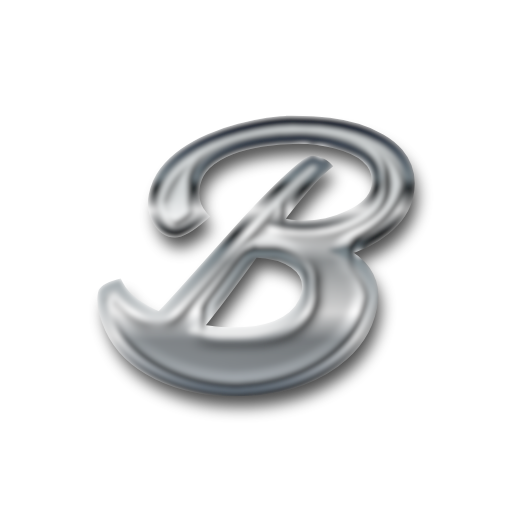
t = 0.00 s
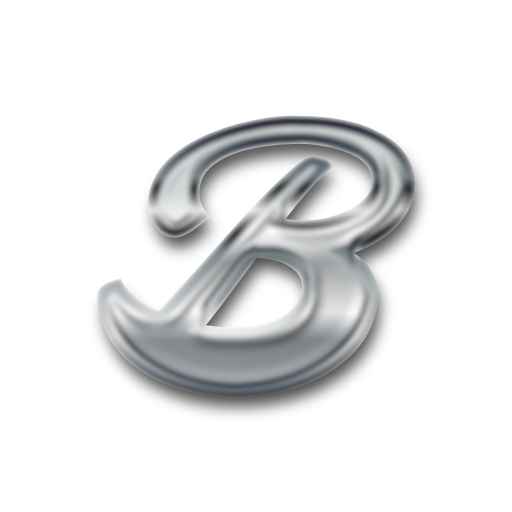
t = 0.63 s
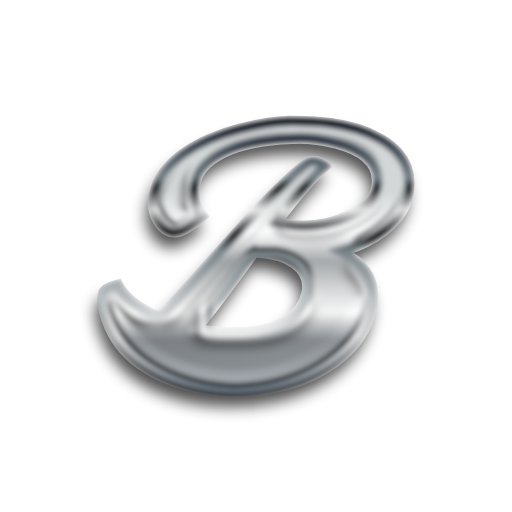
t = 1.88 s
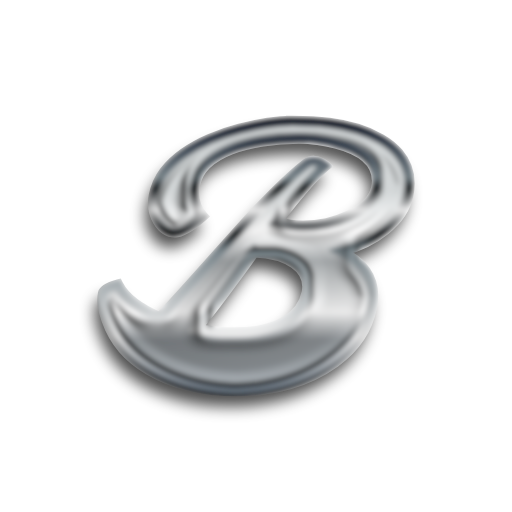
t = 2.50 s
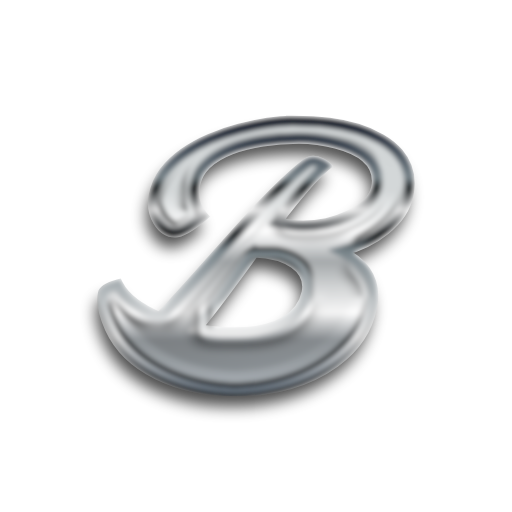
t = 3.13 s
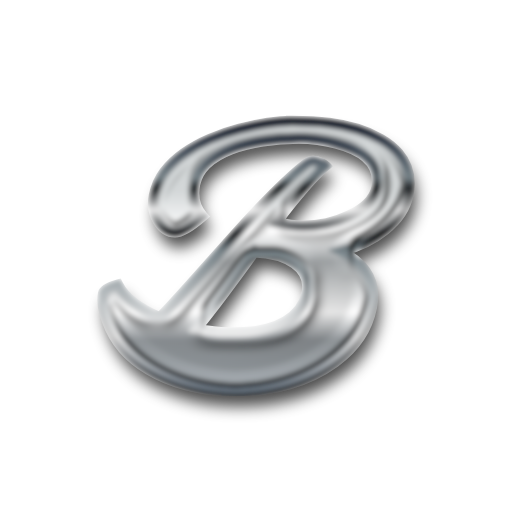
t = 4.38 s

The animated SVG that drew these frames (rendered in a browser with its animation timeline set to each time). Animation: 2 SMIL elements (animate=1,animateTransform=1); one cycle of 5.00 s, repeats indefinitely.

<?xml version="1.0" encoding="utf-8"?>
<svg version="1.1" xmlns:cc="http://creativecommons.org/ns#" xmlns:dc="http://purl.org/dc/elements/1.1/" xmlns:rdf="http://www.w3.org/1999/02/22-rdf-syntax-ns#" xmlns="http://www.w3.org/2000/svg" xmlns:xlink="http://www.w3.org/1999/xlink" x="0px" y="0px" viewBox="0 0 200 200" xml:space="preserve">
<defs>
    <linearGradient id="gradient1" x1="0%" y1="100%" x2="0" y2="0%">
      <stop offset="0%" stop-color="#a6adb2" />
      <stop offset="19%" stop-color="#8e9397" />
      <stop offset="29%" stop-color="#ffffff" />
      <stop offset="48%" stop-color="#a4a8aa" />
      <stop offset="59%" stop-color="#ffffff" />
      <stop offset="74%" stop-color="#d3d7d8" />
      <stop offset="100%" stop-color="#d3d7d8" />
    </linearGradient>
	<linearGradient id="gradient2" x1="0%" y1="0%" x2="0%" y2="100%">
      <stop offset="0%" stop-color="#081225" />
      <stop offset="21%" stop-color="#78848a" />
      <stop offset="25%" stop-color="#171c1f" />
      <stop offset="33%" stop-color="#ededed" />
      <stop offset="42%" stop-color="#14191d" />
      <stop offset="48%" stop-color="#78848a" />
      <stop offset="80%" stop-color="#f3f3f3" />
      <stop offset="100%" stop-color="#67737f" />

    </linearGradient>
  <filter id="chrome">

	<!-- inner glow -->
	<feOffset result="inner-glow" in="SourceGraphic" dx="0" dy="3" />
	<feFlood flood-color="#ffffff" result="flood-white" />
	<feComposite operator="out" in="flood-white" in2="SourceAlpha" result="comp" />
	<feOffset result="comp" in="comp" dx="0" dy="4" />
	<feMorphology in="comp" result="comp" operator="dilate" radius="2" />
	<feGaussianBlur in="comp" result="comp" stdDeviation="2" />
	<feComposite operator="in" in="comp" in2="SourceAlpha" result="comp" />
    <feBlend in="SourceGraphic" in2="comp" mode="screen" />
	
	<!-- bevel -->
	<feGaussianBlur stdDeviation="3" in="SourceAlpha" result="bumpMap"/>
	<feMorphology in="bumpMap" result="bumpMap" operator="erode" radius="3" />
	
	<feComponentTransfer in="bumpMap" result="bumpMap">
	<feFuncA type="table" tableValues="0 .5 0 .5 0" />
	</feComponentTransfer>
	<feDiffuseLighting in="bumpMap" 
					  surfaceScale="1"
					  diffuseConstant="3"
					  result="shading">
		<fePointLight id="light" x="0" y="0" z="40">
				 <animate attributeName="x" values="0;200;0" dur="5s" repeatCount="indefinite" /> 
		</fePointLight>
	  </feDiffuseLighting>
	<feBlend in="flood-white" in2="shading" mode="multiply" result="comp2" />
	<feBlend in="comp2" in2="comp" result="output" mode="screen" />
	<feBlend in="output" in2="SourceGraphic" result="output" mode="multiply" />
	<feGaussianBlur in="output" result="output" stdDeviation="1" />
	<feComposite operator="in" in="output" in2="SourceAlpha" result="output" />
  </filter>
  
<filter id="shadow" x="-50%" y="-50%" width="200%" height="200%">
  <feGaussianBlur in="SourceGraphic" stdDeviation="3" />
</filter>
</defs>
<path d="m114.03 47.213c-5.9091 0-12.758 1.0287-20.549 3.0859-4.0269 1.0505-7.9006 2.3637-11.621 3.9394-3.6767 1.5758-7.0267 3.4353-10.047 5.5801-3.0202 2.101-5.558 4.5088-7.6152 7.2227-2.0572 2.7138-3.4364 5.8639-4.1367 9.4531-0.70034 3.5892-0.15395 6.8958 1.6406 9.916 1.7508 2.9327 3.9835 4.3984 6.6973 4.3984 2.3636 0 5.9754-2.1234 10.834-6.3691-3.0202-3.3704-4.0262-7.5285-3.0195-12.475 1.1818-5.8653 5.843-10.397 13.984-13.592 3.7205-1.4444 7.8353-2.4938 12.344-3.1504 4.5084-0.70034 9.2355-1.0508 14.182-1.0508 4.9899 0 9.847 0.63494 14.574 1.9043 12.125 3.1515 17.357 8.9073 15.693 17.268-0.87544 4.2896-4.4213 7.9013-10.637 10.834-2.7138 1.3131-5.6473 2.3192-8.7988 3.0195-3.1078 0.65656-6.1712 0.98437-9.1914 0.98437s-6.4341-0.4804-10.242-1.4434c8.3602-10.943 14.728-18.253 19.105-21.93-0.39394-0.39394-0.89697-0.74438-1.5098-1.0508-2.4512-1.2256-4.4653-1.1823-6.041 0.1309-5.0774 3.9831-11.293 9.8482-18.646 17.596-3.3266 3.5017-6.6952 7.1568-10.109 10.965-3.3704 3.7643-8.0768 9.0397-14.117 15.824-6.0404 6.7845-10.811 12.015-14.313 15.691-8.3165-3.5454-13.767-7.8128-16.35-12.803-3.6768 0.96298-5.6456 2.1216-5.9082 3.4785-0.70034 3.5454 0.19646 8.0993 2.6914 13.658 3.5017 7.6599 9.6306 13.634 18.385 17.924 8.9293 4.3771 19.148 6.5644 30.66 6.5644 15.495 0 28.474-3.7644 38.936-11.293 7.8788-5.6464 12.672-12.759 14.379-21.338 1.9259-9.5858-2.0363-16.917-11.885-21.994 6.7845-1.8384 12.454-4.6174 17.006-8.3379 5.0774-4.0269 8.1183-8.5808 9.125-13.658 1.2694-6.3468-0.0212-11.795-3.873-16.348-1.8384-2.1448-4.137-4.0043-6.8945-5.5801-2.7576-1.5758-5.8211-2.889-9.1914-3.9394-3.3704-1.0505-7.0028-1.8174-10.898-2.2988-3.8518-0.52526-8.7335-0.7871-14.643-0.7871zm-14.71 51.342c6.7407 0.26262 11.973 1.7304 15.693 4.4004 4.1144 2.9326 5.7121 6.697 4.793 11.293-0.96297 4.7272-3.7213 8.4464-8.2734 11.16-2.101 1.2693-4.5089 2.2547-7.2227 2.9551-2.67 0.70034-5.1212 1.1374-7.3535 1.3125-2.2323 0.13124-4.9247 0.19728-8.0762 0.19728s-7.1777-0.50303-12.08-1.5098c3.0639-3.7205 6.6305-8.2951 10.701-13.723 1.9259-2.5825 3.8741-5.2296 5.8438-7.9434s3.9612-5.4288 5.9746-8.1426z" transform="translate(3 5)" fill="#000000" stroke="#000000" stroke-width="2" filter="url(#shadow)" opacity="0.7">
<animateTransform attributeName="transform"
                          attributeType="XML"
                          type="translate"
                          from="2 5"
                          to="2 5"
						  values="2 5; -2 5; 2 5" dur="5s" calcMode="spline"	keySplines=".73 .18 .24 .87; .73 .18 .24 .87;" repeatCount="indefinite" />
</path>
<path d="m114.03 47.213c-5.9091 0-12.758 1.0287-20.549 3.0859-4.0269 1.0505-7.9006 2.3637-11.621 3.9394-3.6767 1.5758-7.0267 3.4353-10.047 5.5801-3.0202 2.101-5.558 4.5088-7.6152 7.2227-2.0572 2.7138-3.4364 5.8639-4.1367 9.4531-0.70034 3.5892-0.15395 6.8958 1.6406 9.916 1.7508 2.9327 3.9835 4.3984 6.6973 4.3984 2.3636 0 5.9754-2.1234 10.834-6.3691-3.0202-3.3704-4.0262-7.5285-3.0195-12.475 1.1818-5.8653 5.843-10.397 13.984-13.592 3.7205-1.4444 7.8353-2.4938 12.344-3.1504 4.5084-0.70034 9.2355-1.0508 14.182-1.0508 4.9899 0 9.847 0.63494 14.574 1.9043 12.125 3.1515 17.357 8.9073 15.693 17.268-0.87544 4.2896-4.4213 7.9013-10.637 10.834-2.7138 1.3131-5.6473 2.3192-8.7988 3.0195-3.1078 0.65656-6.1712 0.98437-9.1914 0.98437s-6.4341-0.4804-10.242-1.4434c8.3602-10.943 14.728-18.253 19.105-21.93-0.39394-0.39394-0.89697-0.74438-1.5098-1.0508-2.4512-1.2256-4.4653-1.1823-6.041 0.1309-5.0774 3.9831-11.293 9.8482-18.646 17.596-3.3266 3.5017-6.6952 7.1568-10.109 10.965-3.3704 3.7643-8.0768 9.0397-14.117 15.824-6.0404 6.7845-10.811 12.015-14.313 15.691-8.3165-3.5454-13.767-7.8128-16.35-12.803-3.6768 0.96298-5.6456 2.1216-5.9082 3.4785-0.70034 3.5454 0.19646 8.0993 2.6914 13.658 3.5017 7.6599 9.6306 13.634 18.385 17.924 8.9293 4.3771 19.148 6.5644 30.66 6.5644 15.495 0 28.474-3.7644 38.936-11.293 7.8788-5.6464 12.672-12.759 14.379-21.338 1.9259-9.5858-2.0363-16.917-11.885-21.994 6.7845-1.8384 12.454-4.6174 17.006-8.3379 5.0774-4.0269 8.1183-8.5808 9.125-13.658 1.2694-6.3468-0.0212-11.795-3.873-16.348-1.8384-2.1448-4.137-4.0043-6.8945-5.5801-2.7576-1.5758-5.8211-2.889-9.1914-3.9394-3.3704-1.0505-7.0028-1.8174-10.898-2.2988-3.8518-0.52526-8.7335-0.7871-14.643-0.7871zm-14.71 51.342c6.7407 0.26262 11.973 1.7304 15.693 4.4004 4.1144 2.9326 5.7121 6.697 4.793 11.293-0.96297 4.7272-3.7213 8.4464-8.2734 11.16-2.101 1.2693-4.5089 2.2547-7.2227 2.9551-2.67 0.70034-5.1212 1.1374-7.3535 1.3125-2.2323 0.13124-4.9247 0.19728-8.0762 0.19728s-7.1777-0.50303-12.08-1.5098c3.0639-3.7205 6.6305-8.2951 10.701-13.723 1.9259-2.5825 3.8741-5.2296 5.8438-7.9434s3.9612-5.4288 5.9746-8.1426z" fill="url(#gradient1)" stroke="url(#gradient2)" stroke-width="4" filter="url(#chrome)" />
</svg>